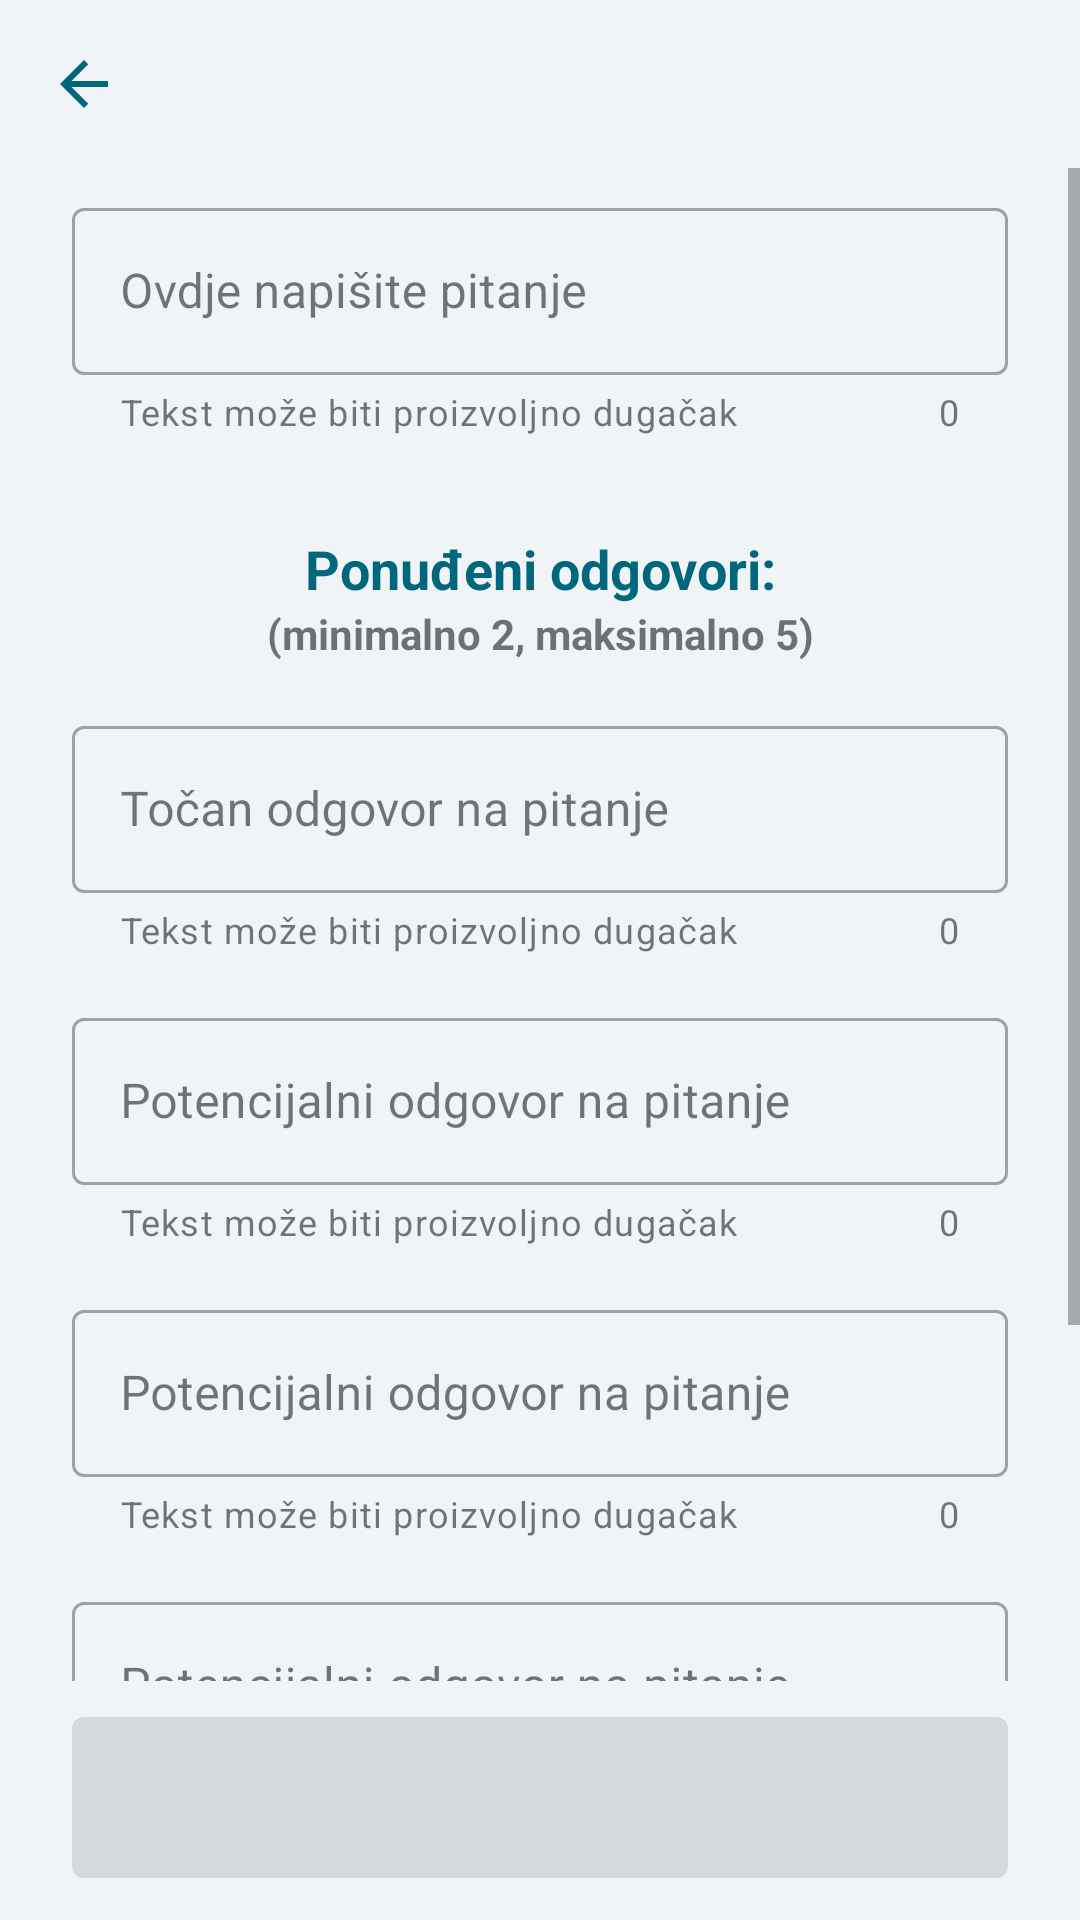

The Android layout XML behind this screen, and the referenced resources:
<!-- AndroidManifest.xml: application theme Theme.EduWalk -->
<!-- res/layout/fragment_edit_question.xml -->
<?xml version="1.0" encoding="utf-8"?>
<androidx.constraintlayout.widget.ConstraintLayout xmlns:android="http://schemas.android.com/apk/res/android"
    xmlns:app="http://schemas.android.com/apk/res-auto"
    xmlns:tools="http://schemas.android.com/tools"
    android:layout_width="match_parent"
    android:layout_height="match_parent"
    android:animateLayoutChanges="true"
    android:background="@color/background_light">

    <include
        android:id="@+id/toolbar"
        layout="@layout/view_toolbar"
        android:layout_width="0dp"
        android:layout_height="wrap_content"
        app:layout_constraintEnd_toEndOf="parent"
        app:layout_constraintStart_toStartOf="parent"
        app:layout_constraintTop_toTopOf="parent" />

    <ScrollView
        android:layout_width="0dp"
        android:layout_height="0dp"
        android:layout_marginBottom="6dp"
        android:fillViewport="true"
        app:layout_constraintBottom_toTopOf="@id/edit_question_button"
        app:layout_constraintEnd_toEndOf="parent"
        app:layout_constraintStart_toStartOf="parent"
        app:layout_constraintTop_toBottomOf="@id/toolbar">

        <LinearLayout
            android:layout_width="match_parent"
            android:layout_height="wrap_content"
            android:orientation="vertical">

            <com.google.android.material.textfield.TextInputLayout
                android:id="@+id/question_text_input_layout"
                style="@style/Widget.MaterialComponents.TextInputLayout.OutlinedBox"
                android:layout_width="match_parent"
                android:layout_height="wrap_content"
                android:layout_marginHorizontal="24dp"
                android:layout_marginVertical="8dp"
                android:hint="@string/write_question_here"
                app:counterEnabled="true"
                app:endIconMode="clear_text"
                app:helperText="@string/no_number_of_characters_limit"
                app:helperTextEnabled="true">

                <com.google.android.material.textfield.TextInputEditText
                    android:id="@+id/question_text_edit_text"
                    android:layout_width="match_parent"
                    android:layout_height="wrap_content"
                    android:inputType="textMultiLine"
                    android:scrollbars="vertical" />
            </com.google.android.material.textfield.TextInputLayout>

            <TextView
                android:layout_width="match_parent"
                android:layout_height="wrap_content"
                android:layout_marginHorizontal="24dp"
                android:layout_marginTop="24dp"
                android:gravity="center"
                android:text="@string/given_answers"
                android:textColor="@color/primary"
                android:textSize="18sp"
                android:textStyle="bold" />

            <TextView
                android:layout_width="match_parent"
                android:layout_height="wrap_content"
                android:layout_marginHorizontal="24dp"
                android:layout_marginBottom="8dp"
                android:gravity="center"
                android:text="@string/min_max_answers"
                android:textSize="14sp"
                android:textStyle="bold" />

            <com.google.android.material.textfield.TextInputLayout
                android:id="@+id/answer_correct_input_layout"
                style="@style/Widget.MaterialComponents.TextInputLayout.OutlinedBox"
                android:layout_width="match_parent"
                android:layout_height="wrap_content"
                android:layout_marginHorizontal="24dp"
                android:layout_marginVertical="8dp"
                android:hint="@string/correct_answer"
                app:counterEnabled="true"
                app:endIconMode="clear_text"
                app:helperText="@string/no_number_of_characters_limit"
                app:helperTextEnabled="true">

                <com.google.android.material.textfield.TextInputEditText
                    android:id="@+id/answer_correct_edit_text"
                    android:layout_width="match_parent"
                    android:layout_height="wrap_content"
                    android:inputType="textMultiLine"
                    android:scrollbars="vertical" />
            </com.google.android.material.textfield.TextInputLayout>

            <com.google.android.material.textfield.TextInputLayout
                android:id="@+id/answer_2_input_layout"
                style="@style/Widget.MaterialComponents.TextInputLayout.OutlinedBox"
                android:layout_width="match_parent"
                android:layout_height="wrap_content"
                android:layout_marginHorizontal="24dp"
                android:layout_marginVertical="8dp"
                android:hint="@string/possible_answer"
                app:counterEnabled="true"
                app:endIconMode="clear_text"
                app:helperText="@string/no_number_of_characters_limit"
                app:helperTextEnabled="true">

                <com.google.android.material.textfield.TextInputEditText
                    android:id="@+id/answer_2_edit_text"
                    android:layout_width="match_parent"
                    android:layout_height="wrap_content"
                    android:inputType="textMultiLine"
                    android:scrollbars="vertical" />
            </com.google.android.material.textfield.TextInputLayout>

            <com.google.android.material.textfield.TextInputLayout
                android:id="@+id/answer_3_input_layout"
                style="@style/Widget.MaterialComponents.TextInputLayout.OutlinedBox"
                android:layout_width="match_parent"
                android:layout_height="wrap_content"
                android:layout_marginHorizontal="24dp"
                android:layout_marginVertical="8dp"
                android:hint="@string/possible_answer"
                app:counterEnabled="true"
                app:endIconMode="clear_text"
                app:helperText="@string/no_number_of_characters_limit"
                app:helperTextEnabled="true">

                <com.google.android.material.textfield.TextInputEditText
                    android:id="@+id/answer_3_edit_text"
                    android:layout_width="match_parent"
                    android:layout_height="wrap_content"
                    android:inputType="textMultiLine"
                    android:scrollbars="vertical" />
            </com.google.android.material.textfield.TextInputLayout>

            <com.google.android.material.textfield.TextInputLayout
                android:id="@+id/answer_4_input_layout"
                style="@style/Widget.MaterialComponents.TextInputLayout.OutlinedBox"
                android:layout_width="match_parent"
                android:layout_height="wrap_content"
                android:layout_marginHorizontal="24dp"
                android:layout_marginVertical="8dp"
                android:hint="@string/possible_answer"
                app:counterEnabled="true"
                app:endIconMode="clear_text"
                app:helperText="@string/no_number_of_characters_limit"
                app:helperTextEnabled="true">

                <com.google.android.material.textfield.TextInputEditText
                    android:id="@+id/answer_4_edit_text"
                    android:layout_width="match_parent"
                    android:layout_height="wrap_content"
                    android:inputType="textMultiLine"
                    android:scrollbars="vertical" />
            </com.google.android.material.textfield.TextInputLayout>

            <com.google.android.material.textfield.TextInputLayout
                android:id="@+id/answer_5_input_layout"
                style="@style/Widget.MaterialComponents.TextInputLayout.OutlinedBox"
                android:layout_width="match_parent"
                android:layout_height="wrap_content"
                android:layout_marginHorizontal="24dp"
                android:layout_marginVertical="8dp"
                android:hint="@string/possible_answer"
                app:counterEnabled="true"
                app:endIconMode="clear_text"
                app:helperText="@string/no_number_of_characters_limit"
                app:helperTextEnabled="true">

                <com.google.android.material.textfield.TextInputEditText
                    android:id="@+id/answer_5_edit_text"
                    android:layout_width="match_parent"
                    android:layout_height="wrap_content"
                    android:inputType="textMultiLine"
                    android:scrollbars="vertical" />
            </com.google.android.material.textfield.TextInputLayout>
        </LinearLayout>
    </ScrollView>

    <com.google.android.material.button.MaterialButton
        android:id="@+id/edit_question_button"
        android:layout_width="0dp"
        android:layout_height="wrap_content"
        android:layout_marginHorizontal="24dp"
        android:layout_marginBottom="8dp"
        android:enabled="false"
        android:padding="16dp"
        android:textSize="16sp"
        app:layout_constraintBottom_toBottomOf="parent"
        app:layout_constraintEnd_toEndOf="parent"
        app:layout_constraintStart_toStartOf="parent"
        tools:text="@string/save_changes" />

</androidx.constraintlayout.widget.ConstraintLayout>
<!-- res/layout/view_toolbar.xml (included above) -->
<?xml version="1.0" encoding="utf-8"?>
<androidx.constraintlayout.widget.ConstraintLayout xmlns:android="http://schemas.android.com/apk/res/android"
    xmlns:app="http://schemas.android.com/apk/res-auto"
    xmlns:tools="http://schemas.android.com/tools"
    android:layout_width="match_parent"
    android:layout_height="wrap_content"
    tools:ignore="ContentDescription">

    <ImageView
        android:id="@+id/back_button"
        android:layout_width="wrap_content"
        android:layout_height="wrap_content"
        android:padding="16dp"
        android:src="@drawable/ic_arrow_back"
        app:layout_constraintBottom_toBottomOf="parent"
        app:layout_constraintStart_toStartOf="parent"
        app:layout_constraintTop_toTopOf="parent" />

    <TextView
        android:id="@+id/toolbar_title"
        android:layout_width="0dp"
        android:layout_height="wrap_content"
        android:gravity="center"
        android:paddingVertical="4dp"
        android:textSize="20sp"
        android:textStyle="bold"
        android:visibility="gone"
        app:layout_constraintBottom_toBottomOf="@id/back_button"
        app:layout_constraintEnd_toStartOf="@id/button_option_1"
        app:layout_constraintStart_toEndOf="@id/back_button"
        app:layout_constraintTop_toTopOf="parent"
        tools:text="This Is A Title"
        tools:visibility="visible" />

    <TextView
        android:id="@+id/toolbar_subtitle"
        android:layout_width="0dp"
        android:layout_height="wrap_content"
        android:gravity="center"
        android:paddingBottom="6dp"
        android:textAllCaps="true"
        android:textSize="12sp"
        android:textStyle="bold"
        android:visibility="gone"
        app:layout_constraintEnd_toStartOf="@id/button_option_1"
        app:layout_constraintStart_toEndOf="@id/back_button"
        app:layout_constraintTop_toBottomOf="@id/toolbar_title"
        tools:text="score: 15/20"
        tools:visibility="visible" />

    <ImageView
        android:id="@+id/button_option_1"
        android:layout_width="wrap_content"
        android:layout_height="wrap_content"
        android:paddingHorizontal="12dp"
        android:paddingVertical="16dp"
        android:src="@drawable/ic_info"
        android:visibility="gone"
        app:layout_constraintBottom_toBottomOf="parent"
        app:layout_constraintEnd_toStartOf="@id/button_option_2"
        app:layout_constraintTop_toTopOf="parent"
        tools:visibility="visible" />

    <ImageView
        android:id="@+id/button_option_2"
        android:layout_width="wrap_content"
        android:layout_height="wrap_content"
        android:paddingHorizontal="12dp"
        android:paddingVertical="16dp"
        android:src="@drawable/ic_leaderboard"
        android:visibility="invisible"
        app:layout_constraintBottom_toBottomOf="parent"
        app:layout_constraintEnd_toEndOf="parent"
        app:layout_constraintTop_toTopOf="parent"
        tools:visibility="visible" />

</androidx.constraintlayout.widget.ConstraintLayout>
<!-- resources referenced by this layout -->
<resources>
  <color name="background_light">#f0f4f7</color>
  <color name="primary">#00677c</color>
  <!-- drawable ic_arrow_back (drawable) -->
  <vector xmlns:android="http://schemas.android.com/apk/res/android"
      android:width="24dp"
      android:height="24dp"
      android:autoMirrored="true"
      android:viewportWidth="24"
      android:viewportHeight="24">
      <path
          android:fillColor="@color/primary"
          android:pathData="M20,11H7.83l5.59,-5.59L12,4l-8,8 8,8 1.41,-1.41L7.83,13H20v-2z" />
  </vector>
  <!-- drawable ic_info (drawable) -->
  <vector xmlns:android="http://schemas.android.com/apk/res/android"
      android:width="24dp"
      android:height="24dp"
      android:tint="@color/primary"
      android:viewportWidth="24"
      android:viewportHeight="24">
      <path
          android:fillColor="@color/white"
          android:pathData="M12,2C6.48,2 2,6.48 2,12s4.48,10 10,10 10,-4.48 10,-10S17.52,2 12,2zM13,17h-2v-6h2v6zM13,9h-2L11,7h2v2z" />
  </vector>
  <!-- drawable ic_leaderboard (drawable) -->
  <vector xmlns:android="http://schemas.android.com/apk/res/android"
      android:width="24dp"
      android:height="24dp"
      android:tint="@color/primary"
      android:viewportWidth="24"
      android:viewportHeight="24">
      <path
          android:fillColor="@color/white"
          android:pathData="M7.5,21H2V9h5.5V21zM14.75,3h-5.5v18h5.5V3zM22,11h-5.5v10H22V11z" />
  </vector>
  <string name="correct_answer">Točan odgovor na pitanje</string>
  <string name="given_answers">Ponuđeni odgovori:</string>
  <string name="min_max_answers">(minimalno 2, maksimalno 5)</string>
  <string name="no_number_of_characters_limit">Tekst može biti proizvoljno dugačak</string>
  <string name="possible_answer">Potencijalni odgovor na pitanje</string>
  <string name="save_changes">Spremi promjene</string>
  <string name="write_question_here">Ovdje napišite pitanje</string>
  <style name="Theme.EduWalk" parent="Theme.MaterialComponents.DayNight.NoActionBar">
          
          <item name="colorPrimary">@color/primary</item>
          <item name="colorPrimaryVariant">@color/primary_variant</item>
          <item name="colorOnPrimary">@color/on_primary</item>
          
          <item name="colorSecondary">@color/secondary</item>
          <item name="colorSecondaryVariant">@color/secondary_variant</item>
          <item name="colorOnSecondary">@color/on_secondary</item>
          
          <item name="android:statusBarColor">?attr/colorPrimaryVariant</item>
          
          <item name="android:colorBackground">@color/background</item>
          <item name="colorOnBackground">@color/on_background</item>
          
          <item name="colorSurface">@color/surface</item>
          <item name="colorOnSurface">@color/on_surface</item>
          
          <item name="colorAccent">@color/accent</item>
          
          <item name="colorError">@color/red</item>
      </style>
  <color name="white">#ffffff</color>
  <color name="primary_variant">#001f27</color>
  <color name="on_primary">@color/white</color>
  <color name="secondary">#4b626a</color>
  <color name="secondary_variant">#061e25</color>
  <color name="on_secondary">@color/white</color>
  <color name="background">#fbfcfe</color>
  <color name="on_background">#191c1d</color>
  <color name="surface">@color/background</color>
  <color name="on_surface">@color/on_background</color>
  <color name="accent">#59d5f8</color>
  <color name="red">#ba1a1a</color>
</resources>
